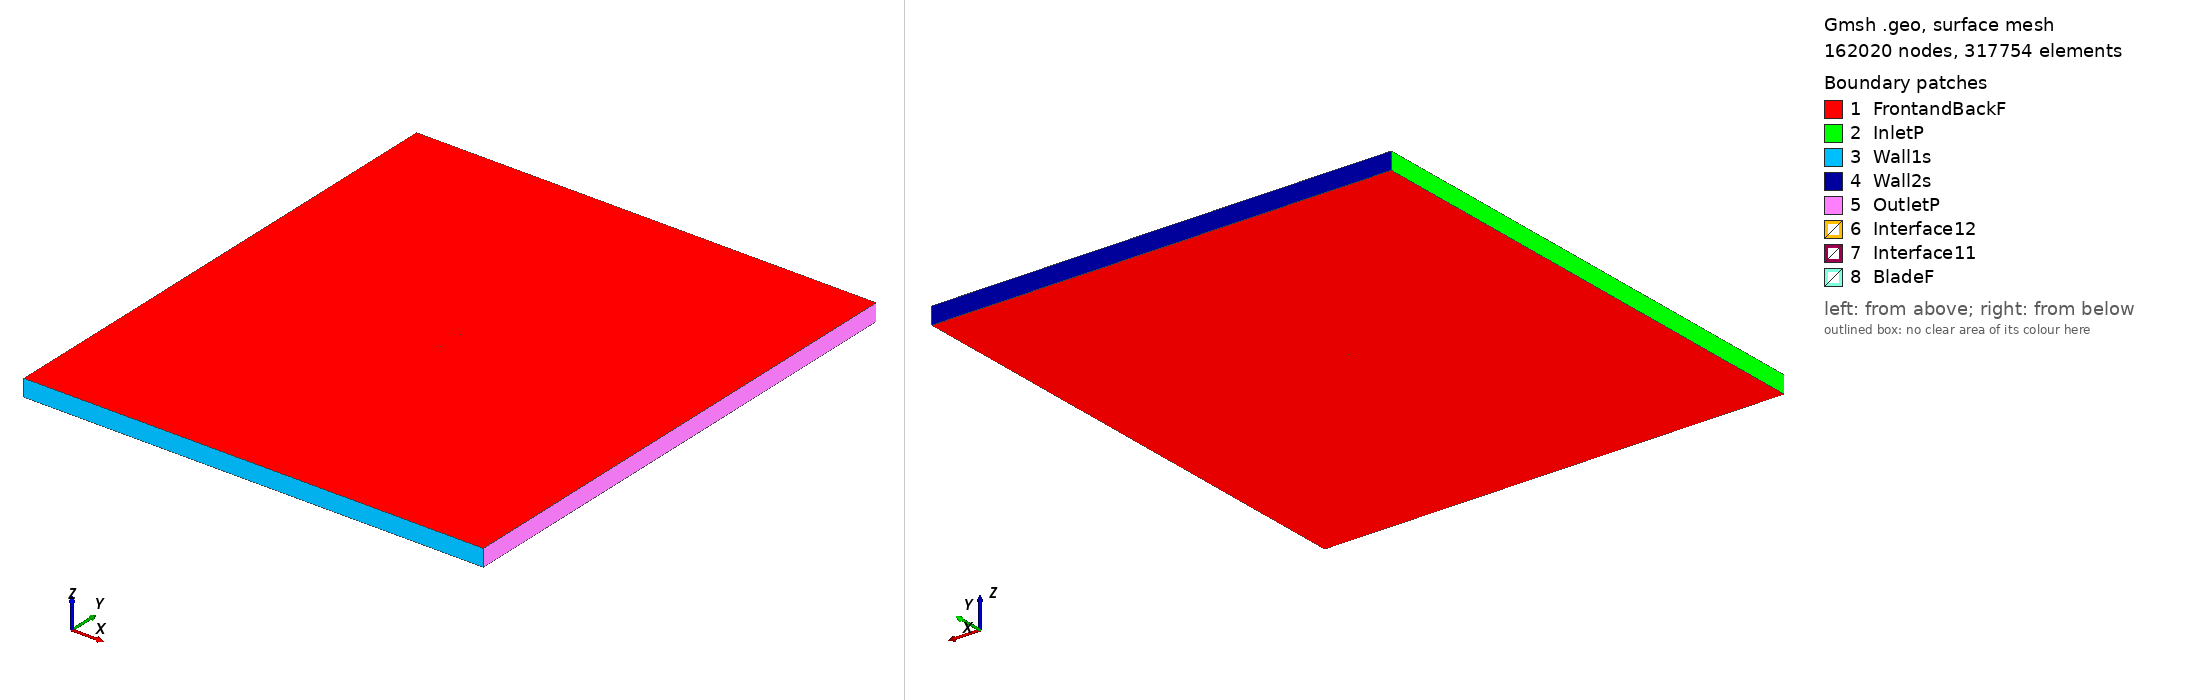

Gmsh geometry script, surface-meshed: 162020 nodes, 317754 surface elements. Boundary patches (legend numbers): 1 FrontandBackF, 2 InletP, 3 Wall1s, 4 Wall2s, 5 OutletP, 6 Interface12, 7 Interface11, 8 BladeF. Left view from above one corner, right view from below the opposite corner. Legend entries are the model's physical surfaces. The drawing asked Gmsh for element sizes between 1% and 20% of the model's largest extent; the script's own settings can give other sizes.

=== goe100_tsr_1.8152_aoa_-0.81848.geo (drawn) ===
SetFactory("OpenCASCADE");

Point(1) = {0.074988, 0.741442, 0, 1.0};
Point(2) = {0.067451, 0.742927, 0, 1.0};
Point(3) = {0.059925, 0.744083, 0, 1.0};
Point(4) = {0.044875, 0.746184, 0, 1.0};
Point(5) = {0.029834, 0.747925, 0, 1.0};
Point(6) = {0.014809, 0.749059, 0, 1.0};
Point(7) = {-0.000211, 0.749698, 0, 1.0};
Point(8) = {-0.015220, 0.750000, 0, 1.0};
Point(9) = {-0.030221, 0.749837, 0, 1.0};
Point(10) = {-0.045207, 0.749089, 0, 1.0};
Point(11) = {-0.052692, 0.748325, 0, 1.0};
Point(12) = {-0.060166, 0.747066, 0, 1.0};
Point(13) = {-0.063894, 0.746054, 0, 1.0};
Point(14) = {-0.067611, 0.744517, 0, 1.0};
Point(15) = {-0.071312, 0.742230, 0, 1.0};
Point(16) = {-0.073156, 0.740749, 0, 1.0};
Point(17) = {-0.074992, 0.738999, 0, 1.0};
Point(18) = {-0.073097, 0.738111, 0, 1.0};
Point(19) = {-0.071217, 0.737761, 0, 1.0};
Point(20) = {-0.067463, 0.737723, 0, 1.0};
Point(21) = {-0.063714, 0.737806, 0, 1.0};
Point(22) = {-0.059967, 0.737978, 0, 1.0};
Point(23) = {-0.052480, 0.738638, 0, 1.0};
Point(24) = {-0.044991, 0.739236, 0, 1.0};
Point(25) = {-0.030005, 0.739984, 0, 1.0};
Point(26) = {-0.015012, 0.740492, 0, 1.0};
Point(27) = {-0.000007, 0.740385, 0, 1.0};
Point(28) = {0.015000, 0.740204, 0, 1.0};
Point(29) = {0.030005, 0.740112, 0, 1.0};
Point(30) = {0.045007, 0.740185, 0, 1.0};
Point(31) = {0.060003, 0.740514, 0, 1.0};
Point(32) = {0.067501, 0.740678, 0, 1.0};
Point(33) = {0.074997, 0.740842, 0, 1.0};
Point(34) = {-0.074988, -0.741442, 0, 1.0};
Point(35) = {-0.067451, -0.742927, 0, 1.0};
Point(36) = {-0.059925, -0.744083, 0, 1.0};
Point(37) = {-0.044875, -0.746184, 0, 1.0};
Point(38) = {-0.029834, -0.747925, 0, 1.0};
Point(39) = {-0.014809, -0.749059, 0, 1.0};
Point(40) = {0.000211, -0.749698, 0, 1.0};
Point(41) = {0.015220, -0.750000, 0, 1.0};
Point(42) = {0.030221, -0.749837, 0, 1.0};
Point(43) = {0.045207, -0.749089, 0, 1.0};
Point(44) = {0.052692, -0.748325, 0, 1.0};
Point(45) = {0.060166, -0.747066, 0, 1.0};
Point(46) = {0.063894, -0.746054, 0, 1.0};
Point(47) = {0.067611, -0.744517, 0, 1.0};
Point(48) = {0.071312, -0.742230, 0, 1.0};
Point(49) = {0.073156, -0.740749, 0, 1.0};
Point(50) = {0.074992, -0.738999, 0, 1.0};
Point(51) = {0.073097, -0.738111, 0, 1.0};
Point(52) = {0.071217, -0.737761, 0, 1.0};
Point(53) = {0.067463, -0.737723, 0, 1.0};
Point(54) = {0.063714, -0.737806, 0, 1.0};
Point(55) = {0.059967, -0.737978, 0, 1.0};
Point(56) = {0.052480, -0.738638, 0, 1.0};
Point(57) = {0.044991, -0.739236, 0, 1.0};
Point(58) = {0.030005, -0.739984, 0, 1.0};
Point(59) = {0.015012, -0.740492, 0, 1.0};
Point(60) = {0.000007, -0.740385, 0, 1.0};
Point(61) = {-0.015000, -0.740204, 0, 1.0};
Point(62) = {-0.030005, -0.740112, 0, 1.0};
Point(63) = {-0.045007, -0.740185, 0, 1.0};
Point(64) = {-0.060003, -0.740514, 0, 1.0};
Point(65) = {-0.067501, -0.740678, 0, 1.0};
Point(66) = {-0.074997, -0.740842, 0, 1.0};

// Lines: first blade (splines 1-4)
Spline(1) = {1:9};
Spline(2) = {9:25};
Spline(3) = {25:33};
Spline(4) = {33,1};

// Lines: second blade (splines 5-8)
Spline(5) = {34:42};
Spline(6) = {42:58};
Spline(7) = {58:66};
Spline(8) = {66,34};

// Outer domain (points 20001-4 and lines)
Point(67) = {-13.50000000, -15.00000000, 0, 1.0};
Point(68) = {-13.50000000, 15.00000000, 0, 1.0};
Point(69) = {13.50000000, 15.00000000, 0, 1.0};
Point(70) = {13.50000000, -15.00000000, 0, 1.0};
Line(11) = {67, 68};
Line(12) = {68, 69};
Line(13) = {69, 70};
Line(14) = {67, 70};

// Interface (between moving and stationary domain) (circles)
Circle(9) = {0, 0, 0, 0.80000000, 0, 2*Pi};
Circle(10) = {0, 0, 0, 0.80000000, 0, 2*Pi};

// Loops collect Lines/Splines/etc (blade1, blade2, domain, first circle)
Line Loop(1) = {1:4};
Line Loop(2) = {5:8};
Line Loop(3) = {11,12,13,-14};
Line Loop(4) = {9};

// BooleanDifference cuts out the circle/interface from the domain
Plane Surface(1) = {3};
Plane Surface(2) = {4};
BooleanDifference{ Surface{1}; Delete;}{ Surface{2}; Delete;}

// This one cuts out the blades from the inner circle/interface
Line Loop(6) = {10};
Plane Surface(5) = {6};
Plane Surface(6) = {1};
Plane Surface(7) = {2};
BooleanDifference{ Surface{5}; Delete;}{ Surface{6,7}; Delete;}

// extrude to 3rd dimension
Extrude {0, 0, 1} {Surface{1}; Surface{5}; Layers{1}; Recombine;}

// Physical Surfaces are the named boundaries (patches)
Physical Surface("Interface11") = {12};
Physical Surface("Interface12") = {10};

// sides of domain
Physical Surface("InletP") = {6};
Physical Surface("OutletP") = {9};

// top and bottom of domain
Physical Surface("Wall1s") = {7};
Physical Surface("Wall2s") = {8};

// Check FrontandBackF by ensuring there is nothing in the 3rd dimension
Physical Surface("FrontandBackF") = {1,11,5,21};
Physical Surface("BladeF") = {13:20};
Physical Volume("Turbine") = {2};
Physical Volume("Farfield") = {1};

// settings for airfoil boundary layer
Field[1] = BoundaryLayer;
Field[1].EdgesList = {1:8};
Field[1].hwall_n = 1e-3;
Field[1].thickness = 1.5e-2;
Field[1].ratio = 1.05;
Field[1].Quads = 1;
BoundaryLayer Field = 1;

// control points for mesh (blade and interface)
// floor((arc length / 1.5mm)/ 6) -> Transfinite Line
Transfinite Line {1,2,3,5,6,7} = 33 Using Progression 1;
Transfinite Line {4,8} = 1 Using Progression 1;
Transfinite Line {9, 15} = 800 Using Progression 1;

// For more information on gmsh syntax, visit http://gmsh.info/doc/texinfo/gmsh.html
